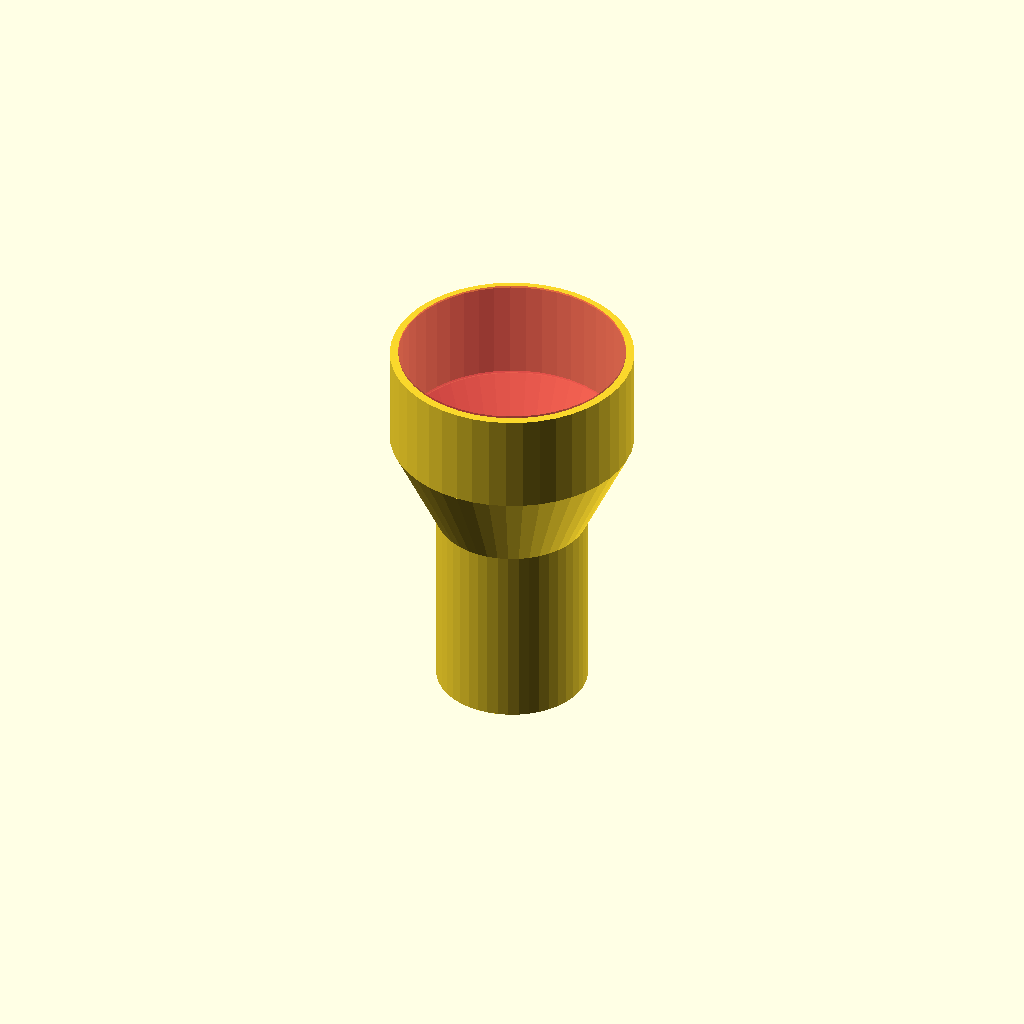
Cell 1: rendered with the file's own defaults.
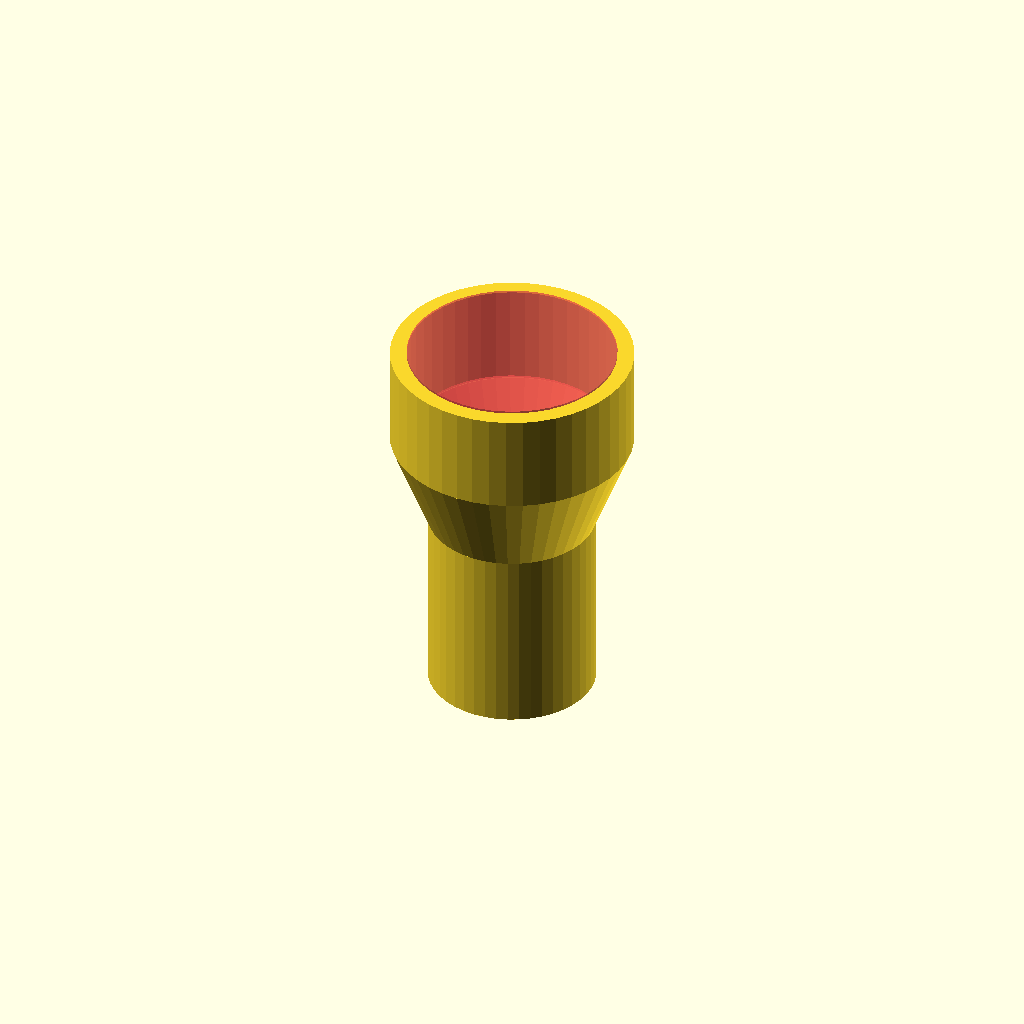
Cell 2 — wallThickness set to 4, the other parameters unchanged.
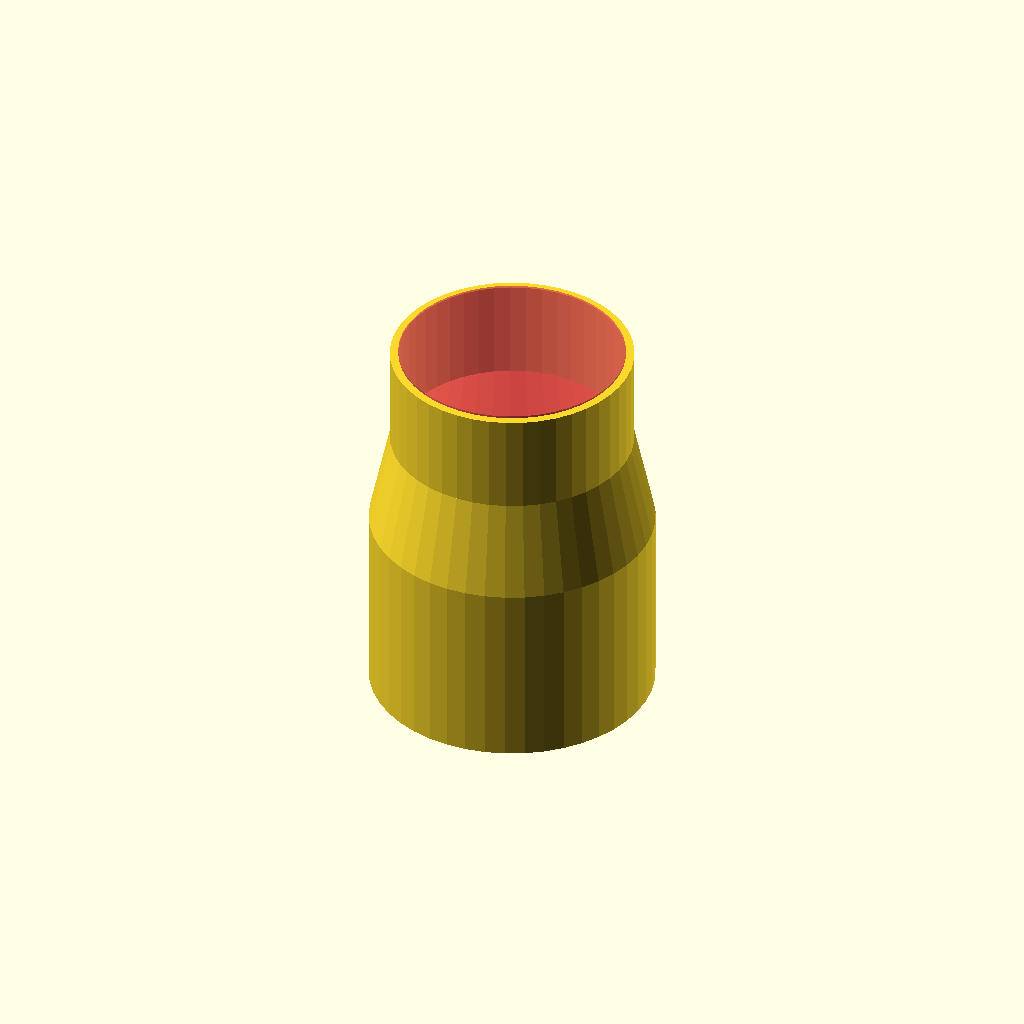
Cell 3: insideVacuum = 64 (everything else at default).
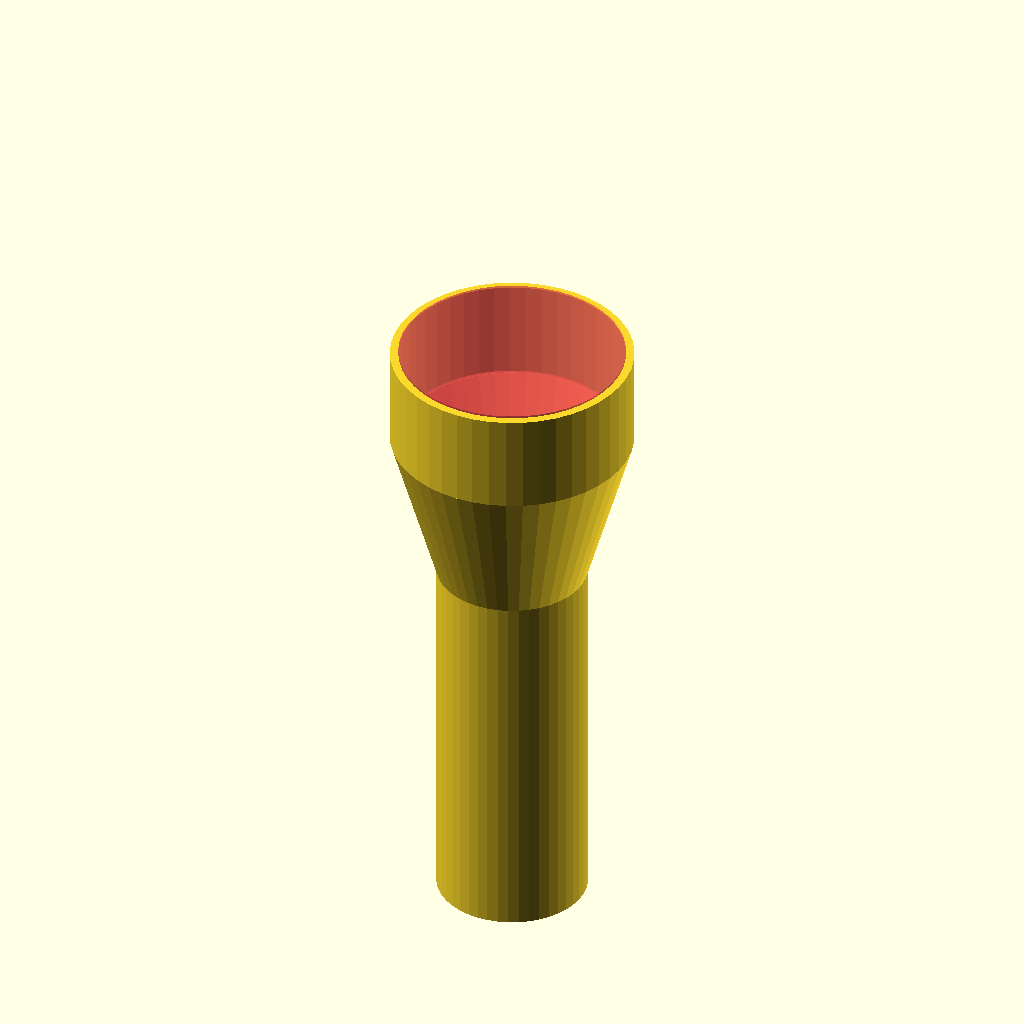
Cell 4 — vacuumLength set to 90, the other parameters unchanged.
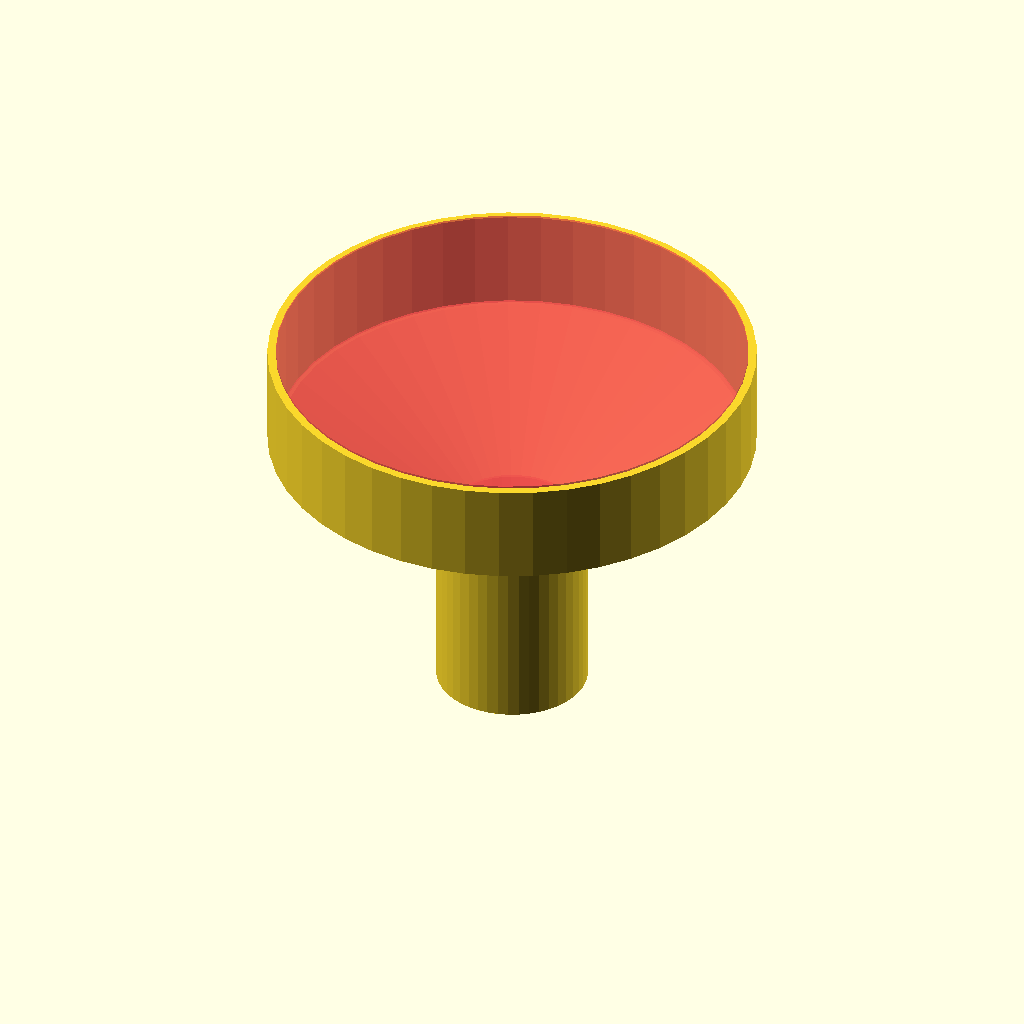
Cell 5 — outsideBandsaw set to 116, the other parameters unchanged.
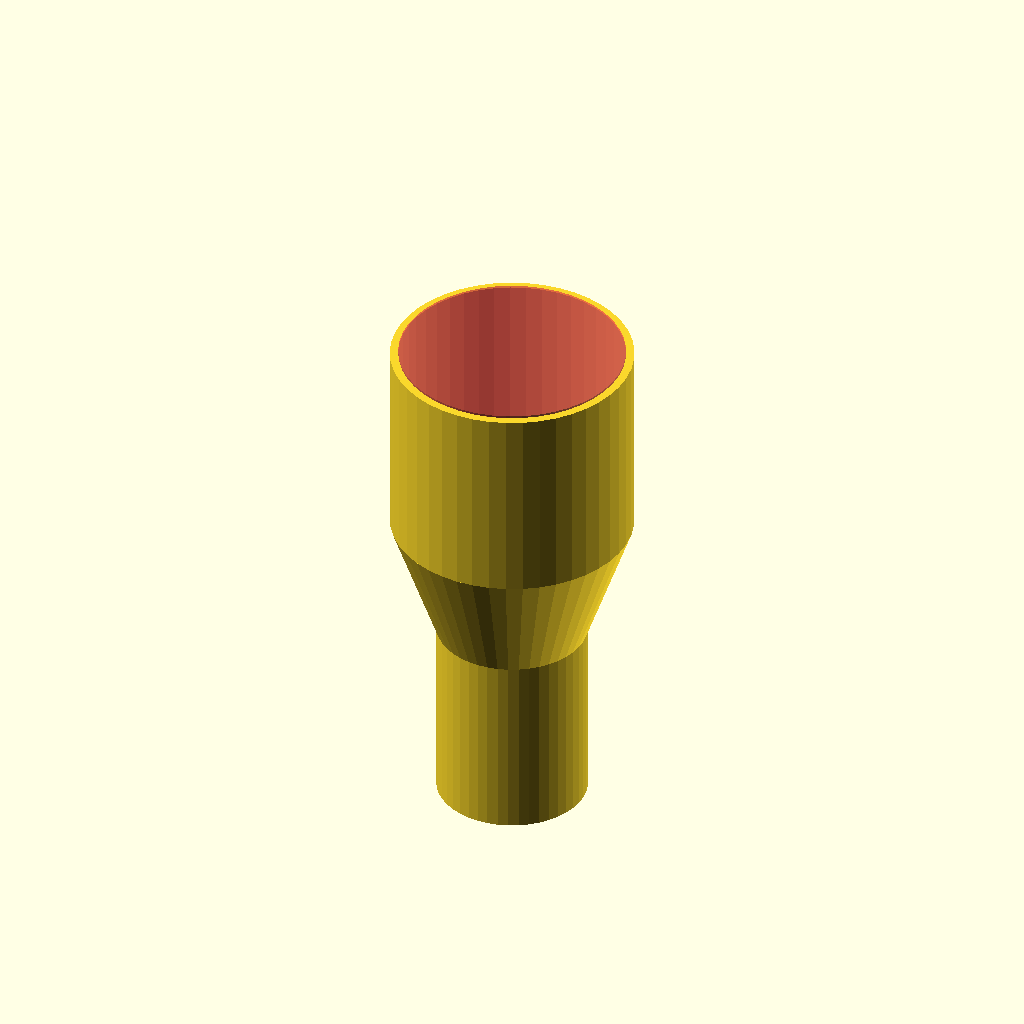
Cell 6 — bandsawLength set to 48, the other parameters unchanged.
One fixed orthographic camera (rotation 55°, 0°, 25°; colour scheme Cornfield) for every cell.
Source of the model, inputs/thingiverse/files/thing-97238/Vacuum-Hose-adapter-craftsman-bandsaw-to-Scotchguard-garage-vacuum/vacAdapter.scad:
//CUSTOMIZER VARIABLES


//How thick your walls are (in mm)
wallThickness = 2;

//The diameter inside the "small" end. Fits over the vacuum.
insideVacuum = 32;
//The length of the tube that fits over the vacuum.
vacuumLength = 45;

//The diameter of the outside of the "large" end. Fits inside something else
outsideBandsaw = 58;
//The length of the larger tube.
bandsawLength=24;

//CUSTOMIZER VARIABLES END

$fn=45;
rotate([0,180,0])
difference() {
  union() {
    translate([0,0,bandsawLength+(vacuumLength+bandsawLength)/3])
    cylinder(r=(insideVacuum/2)+wallThickness, h=vacuumLength);


    translate([0,0,bandsawLength])
    cylinder(r2=(insideVacuum/2)+wallThickness, r1=(outsideBandsaw/2),h=(vacuumLength+bandsawLength)/3);

  cylinder(r=(outsideBandsaw/2), h=bandsawLength);
 }

translate([0,0,bandsawLength+(vacuumLength+bandsawLength)/3-0.5])
#cylinder(r=(insideVacuum/2),h=vacuumLength+1);

  translate([0,0,bandsawLength])
   #cylinder(r2=(insideVacuum/2), r1=(outsideBandsaw/2)-wallThickness,h=(vacuumLength+bandsawLength)/3 );

translate([0,0,-0.5])
#cylinder(r=(outsideBandsaw/2)-wallThickness, h=bandsawLength+1);
 }
Customizer parameters (derived from the source; name, type, default, range or options):
wallThickness: number, default 2
insideVacuum: number, default 32
vacuumLength: number, default 45
outsideBandsaw: number, default 58
bandsawLength: number, default 24
